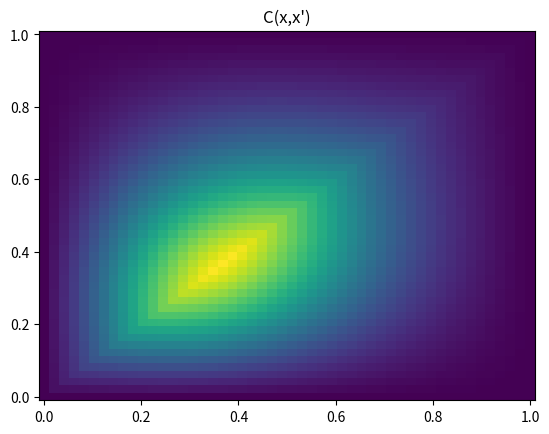
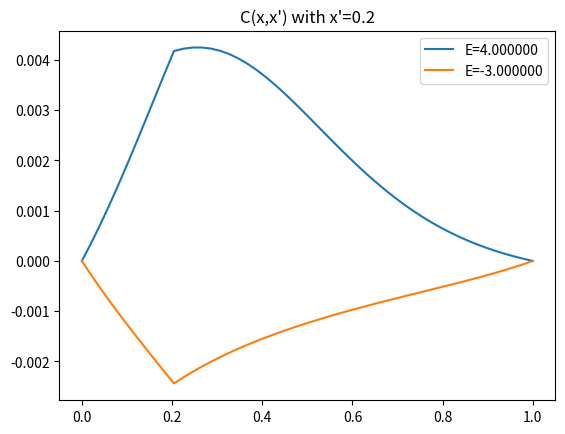
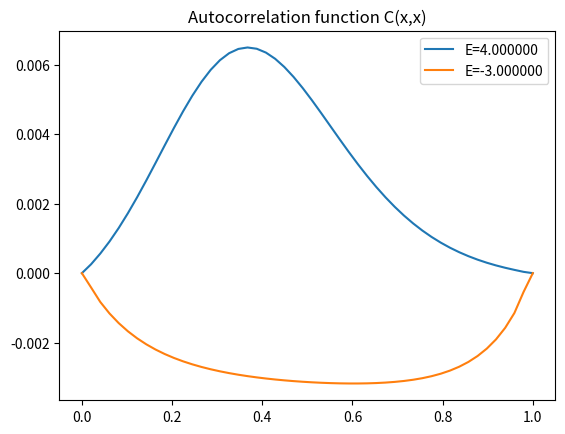

Write Python code to recreate these figures, in order.
import numpy as np
import scipy.optimize as opti


def steadyStateEquation(rhoBulk, rhoL, rhoR, D, sigma, E, dx):
    """A helper function for solving steady state profile equation"""
    # rho = [rhoL] + rhoBulk + [rhoR]
    rho = rhoBulk
    rho = np.insert(rho, 0, rhoL)
    rho = np.append(rho, rhoR)

    Drho = D(rho)
    dxDrho = np.zeros_like(rho)
    dxDrho[1:-1] = Drho[2:]-Drho[:-2]
    dxDrho = dxDrho/(2*dx)

    dxrho = np.zeros_like(rho)
    dxrho[1:-1] = rho[2:]-rho[:-2]
    dxrho = dxrho/(2*dx)

    dx2rho = np.zeros_like(rho)
    dx2rho[1:-1] = rho[2:]-2*rho[1:-1]+rho[:-2]
    dx2rho = dx2rho/(dx)**2

    if E == 0:
        dxsigmarho=0
    else:
        sigmarho = sigma(rho)
        dxsigmarho = np.zeros_like(rho)
        dxsigmarho[1:-1] = sigmarho[2:]-sigmarho[:-2]
        dxsigmarho = dxsigmarho/(2*dx)

    # return (np.gradient( D(rho)*np.gradient(rho,dx), dx ))[1:-1]
    return ( dxDrho*dxrho + Drho*dx2rho - E*dxsigmarho)[1:-1]


def rhoBar(D, rhoL=0.4, rhoR=0.6, x=None, sigma=None, E=0, verbose=False):
    """
    Calculate the steady state profile for a 1D system.
    D, sigma - Diffusion and mobility coefficients (must supply functions even if they are constant)
    rhoL, rhoR - boundary conditions.
    E - bulk field
    """
    if x is None:
        x = np.linspace(0, 1)
    rho0 = rhoL * (1-x) + rhoR * x + 0.02
    rho0[0] = rhoL
    rho0[-1] = rhoR
    dx = np.gradient(x)
    residual = lambda rho: steadyStateEquation(rho, rhoL, rhoR, D, sigma, E, dx)
    try:
        rhoBulk = opti.newton_krylov(residual, rho0[1:-1], method="gmres", x_rtol=1e-9, verbose=verbose)
    except opti.nonlin.NoConvergence:
        try:
            rhoBulk = opti.newton_krylov(residual, rho0[1:-1], method="lgmres", x_rtol=1e-9, verbose=verbose)
        except opti.nonlin.NoConvergence:
            try:
                rhoBulk = opti.anderson(residual, rho0[1:-1], x_rtol=1e-9, verbose=verbose)
            except opti.nonlin.NoConvergence:
                rhoBulk = opti.newton_krylov(residual, rho0[1:-1], method="gmres", x_rtol=1e-9, iter=15000, verbose=verbose)

    rho = rhoBulk
    rho = np.insert(rho, 0, rhoL)
    rho = np.append(rho, rhoR)
    return rho


def twoPointCorrLHS(C_Bulk, Drho0x, Drho0y, sigPrimeRho0x, sigPrimeRho0y, E, dx):
    """A helper function for calculating the 2-point correlation function"""
    C = np.zeros((len(dx),len(dx)))
    C[1:-1,1:-1] = C_Bulk
    dx2C = np.zeros((len(dx),len(dx)))
    dy2C = np.zeros((len(dx),len(dx)))
    dx2 = dx**2

    dy2C[1:-1] = (C[2:]   - 2*C[1:-1] + C[:-2])
    dy2C[0]    = (C[1]    - 2*C[0]    + 0)
    dy2C[-1]   = (0 - 2*C[-1]   + C[-2])
    dy2C = dy2C / dx2

    dx2C[:,1:-1] = (C[:,2:] - 2*C[:,1:-1] + C[:,:-2])
    dx2C[:,0]    = (C[:,1]  - 2*C[:,0]    + 0)
    dx2C[:,-1]   = (0   - 2*C[:,-1]   + C[:,-2])
    dx2C = dx2C / dx2

    dyDrho0y = np.zeros((len(dx),len(dx)))
    dyDrho0y[1:-1] = (Drho0y[2:] - Drho0y[:-2])
    dyDrho0y = dyDrho0y/(2*dx)

    dxDrho0x = np.zeros((len(dx),len(dx)))
    dxDrho0x[:,1:-1] = (Drho0x[:,2:] - Drho0x[:,:-2])
    dxDrho0x = dxDrho0x/(2*dx)

    if E == 0:
        sigPrimeRho0x, sigPrimeRho0y = 0,0
        dxsigPrimeRho0x, dysigPrimeRho0y = 0,0
    else:
        dysigPrimeRho0y = np.zeros((len(dx),len(dx)))
        dysigPrimeRho0y[1:-1] = (sigPrimeRho0y[2:] - sigPrimeRho0y[:-2])
        dysigPrimeRho0y = dysigPrimeRho0y/(2*dx)

        dxsigPrimeRho0x = np.zeros((len(dx),len(dx)))
        dxsigPrimeRho0x[:,1:-1] = (sigPrimeRho0x[:,2:] - sigPrimeRho0x[:,:-2])
        dxsigPrimeRho0x = dxsigPrimeRho0x/(2*dx)

    dx2Drho0x = np.zeros((len(dx),len(dx)))
    dy2Drho0y = np.zeros((len(dx),len(dx)))

    dy2Drho0y[1:-1] = (Drho0y[2:]   - 2*Drho0y[1:-1] + Drho0y[:-2])
    dy2Drho0y[0]    = (Drho0y[1]    - 2*Drho0y[0]    + 0)
    dy2Drho0y[-1]   = (0 - 2*Drho0y[-1]   + Drho0y[-2])
    dy2Drho0y = dy2Drho0y / dx2

    dx2Drho0x[:,1:-1] = (Drho0x[:,2:] - 2*Drho0x[:,1:-1] + Drho0x[:,:-2])
    dx2Drho0x[:,0]    = (Drho0x[:,1]  - 2*Drho0x[:,0]    + 0)
    dx2Drho0x[:,-1]   = (0   - 2*Drho0x[:,-1]   + Drho0x[:,-2])
    dx2Drho0x = dx2Drho0x / dx2

    dyC, dxC = np.gradient(C, dx[0])

    return (dx2Drho0x*C+Drho0x*dx2C+2*dxDrho0x*dxC
            + dy2Drho0y*C+Drho0y*dy2C+2*dyDrho0y*dyC
            -sigPrimeRho0x*E*dxC - dxsigPrimeRho0x*E*C
            -sigPrimeRho0y*E*dyC - dysigPrimeRho0y*E*C
            ) [1:-1, 1:-1]


def twoPointCorr(D, sigma, rhoL=0.4, rhoR=0.6, E=0, sigmaPrime=None, x=None, rho0=None, verbose=False):
    """
    Calculates the 2-point correlation function for a 1D system.
    D, sigma - Diffusion and mobility coefficients (must supply functions even if they are constant)
    sigmaPrime - Derivative of the mobility w.r.t. the density (d\sigma / d\rho)
    rhoL, rhoR - boundary conditions.
    E - bulk field
    """
    if x is None:
        x = np.linspace(0, 1)
    xMat, yMat = np.meshgrid(x,x)
    C0 = np.zeros_like(xMat)
    if rho0 == None:
        if (rhoL == rhoR):
            rho0 = rhoL*np.ones_like(x)
        else:
            rho0 = rhoBar(D, rhoL, rhoR, x, sigma=sigma, E=E)
    rho0[0] = rhoL
    rho0[-1] = rhoR
    dx = np.gradient(x)

    # Calculate right-hand side
    d2sigma = np.gradient(np.gradient(sigma(rho0), dx[0]), dx[0])
    d2sigmaMat, _ = np.meshgrid(d2sigma, d2sigma)
    if E == 0:
        dsigPrimesigOverDMat = 0
    else:
        dsigPrimesigOverD = np.gradient(sigma(rho0)*sigmaPrime(rho0)*E/D(rho0), dx[0])
        dsigPrimesigOverDMat, _ = np.meshgrid(dsigPrimesigOverD, dsigPrimesigOverD)
    # plt.figure(10)
    # plt.plot(x,rho0)
    # plt.show()
    # This is merely an approximation of a delta function!
    deltaVariance = (10 * min(dx))**2 # the smaller this value, the better the approximation
    # diracDelta = lambda x: 0.5/np.sqrt(np.pi*deltaVariance) * np.exp(-x**2/deltaVariance)
    diracDelta = lambda x: 0.5*(x==0)
    RHS = (-d2sigmaMat + dsigPrimesigOverDMat) * diracDelta(xMat-yMat)
    RHS_Bulk = RHS[1:-1,1:-1]

    # Calculate the left-hand side
    Drho0 = D(rho0)
    Drho0x, Drho0y = np.meshgrid(Drho0, Drho0)
    if E == 0:
        sigPrimeRho0x, sigPrimeRho0y = 0,0
    else:
        sigPrimeRho0 = sigmaPrime(rho0)
        sigPrimeRho0x, sigPrimeRho0y = np.meshgrid(sigPrimeRho0, sigPrimeRho0)
    residual = lambda C_Bulk: twoPointCorrLHS(C_Bulk, Drho0x, Drho0y, sigPrimeRho0x, sigPrimeRho0y, E, dx) - RHS_Bulk
    C_Bulk = opti.newton_krylov(residual, C0[1:-1,1:-1], method="gmres", verbose=verbose, x_rtol=1e-7)
    C = np.zeros((len(dx),len(dx)))
    C[1:-1,1:-1] = C_Bulk
    return C



if __name__ == "__main__":
    # Perform simple tests
    import matplotlib.pyplot as plt

    D = lambda rho: np.ones_like(rho)
    sigma = lambda rho: 2 * rho * (1 - rho)
    sigmaPrime = lambda rho: 2 * (1 - 2 * rho)
    rho0 = 0.3
    rho1 = 0.8
    L = 50
    x = np.linspace(0, 1, L)
    E1 = 4
    E2 = -3
    C1 = twoPointCorr(D=D, rhoL=rho0, rhoR=rho1, x=x, sigma=sigma, sigmaPrime=sigmaPrime, E=E1, verbose=True)
    C2 = twoPointCorr(D=D, rhoL=rho0, rhoR=rho1, x=x, sigma=sigma, sigmaPrime=sigmaPrime, E=E2, verbose=True)

    plt.figure()
    plt.pcolormesh(x, x, C1)
    plt.title("C(x,x')")

    # Take cross-sections by fixing one of the x's
    selected_index = L // 5
    plt.figure()
    plt.plot(x, C1[selected_index, :], label="E=%f" % E1)
    plt.plot(x, C2[selected_index, :], label="E=%f" % E2)
    plt.title("C(x,x') with x'={:.2}".format(x[selected_index]))
    plt.legend()

    # Plot the autocorrelation functions
    autocorr1 = [C1[i, i] for i in range(L)]
    autocorr2 = [C2[i, i] for i in range(L)]
    plt.figure()
    plt.plot(x, autocorr1, label="E=%f" % E1)
    plt.plot(x, autocorr2, label="E=%f" % E2)
    plt.title("Autocorrelation function C(x,x)")
    plt.legend()

    plt.show()
    